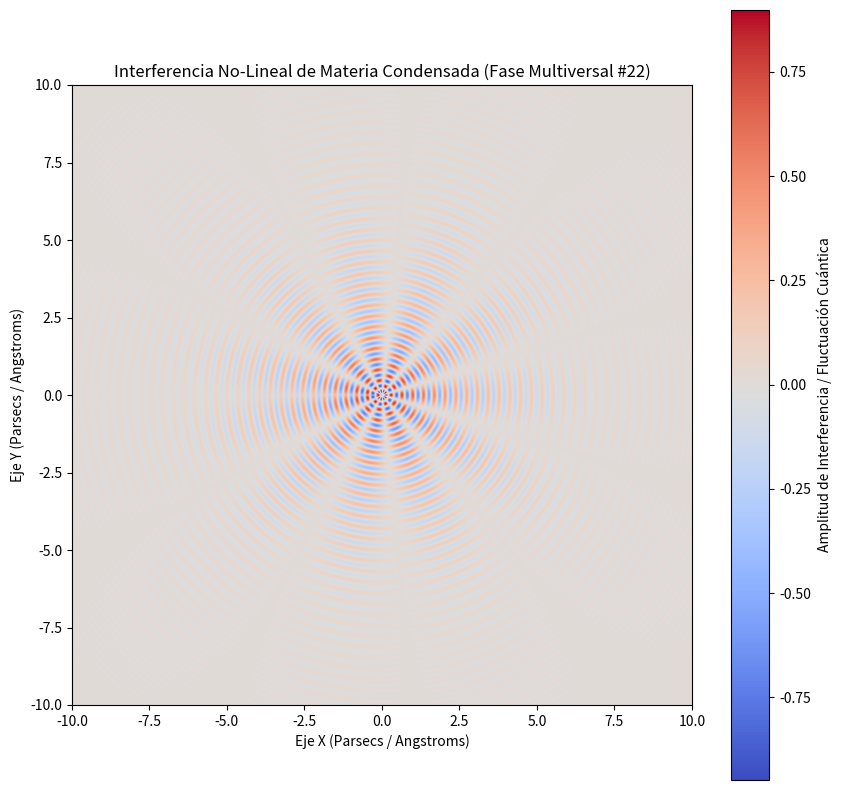

This chart was generated by the following Python code:
%matplotlib inline
# Simulación Multiversal: Materia Condensada - Variante 22
import numpy as np
import matplotlib.pyplot as plt

# Parámetros Físicos No-Lineales
omega_1 = 18.017
omega_2 = 5.343
lambda_decay = 0.426
phase_shift = 2.47

x = np.linspace(-10, 10, 800)
y = np.linspace(-10, 10, 800)
X, Y = np.meshgrid(x, y)

# Dinámica de Fluidos / Campos Tensor-Escalares (Fase Multiversal)
R = np.sqrt(X**2 + Y**2) + 1e-5
Z = (np.sin(omega_1 * R + phase_shift) * np.cos(omega_2 * np.arctan2(Y, X))) * np.exp(-lambda_decay * R)

plt.figure(figsize=(10, 10))
plt.imshow(Z, cmap='coolwarm', extent=[-10, 10, -10, 10], origin='lower')
plt.colorbar(label='Amplitud de Interferencia / Fluctuación Cuántica')
plt.title(r'Interferencia No-Lineal de Materia Condensada (Fase Multiversal #22)')
plt.xlabel('Eje X (Parsecs / Angstroms)')
plt.ylabel('Eje Y (Parsecs / Angstroms)')
plt.show()
